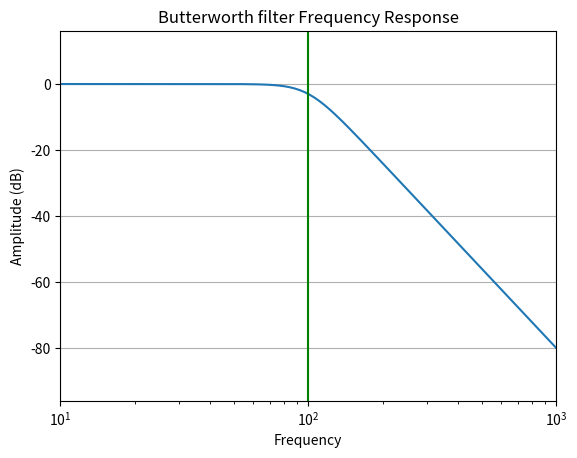

Source code (Python):
from scipy import signal
import matplotlib.pyplot as plt
import numpy as np

#4th order low pass filter with cutoff freq = 100hz
b,a = signal.butter(4,100,'low',analog=True)

w,h = signal.freqs(b,a)

plt.plot(w,20*np.log10(abs(h)))
plt.xscale('log')
plt.title('Butterworth filter Frequency Response')
plt.xlabel('Frequency')
plt.ylabel('Amplitude (dB)')
plt.margins(0,0.2)
plt.grid()
plt.axvline(100,color='g')

plt.show()